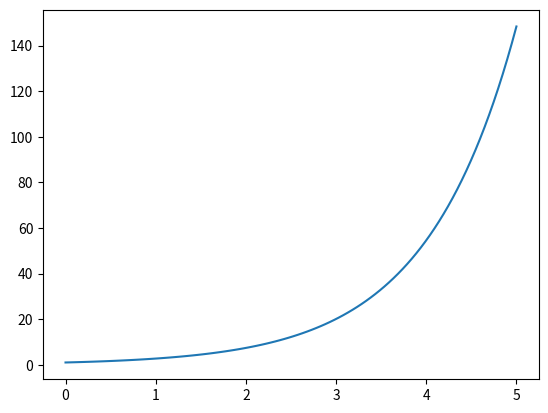

This chart was generated by the following Python code:
import matplotlib.pyplot as plt

"""
Matplotlib 축 스케일 지정하기
matplotlib.pyplot 모듈의 xscale(), yscale() 함수를 사용해서 그래프의 축 스케일을 다양하게 지정할 수 있습니다.
축은 기본적으로 ‘linear’ 스케일로 표시되지만 ‘log’, ‘symlog’, ‘logit’으로 변경할 수 있습니다.
Keyword: plt.xscale(), plt.yscale(), axis scale, linear, log
"""
import numpy as np

x = np.linspace(0, 5, 100)
# 로그 스케일은 지수함수 (Exponential function)와 같이 기하급수적으로 변화하는 데이터를 표현하기에 적합합니다.
y = np.exp(x)

plt.plot(x, y)
plt.yscale('linear')
# plt.yscale('log')

plt.show()
